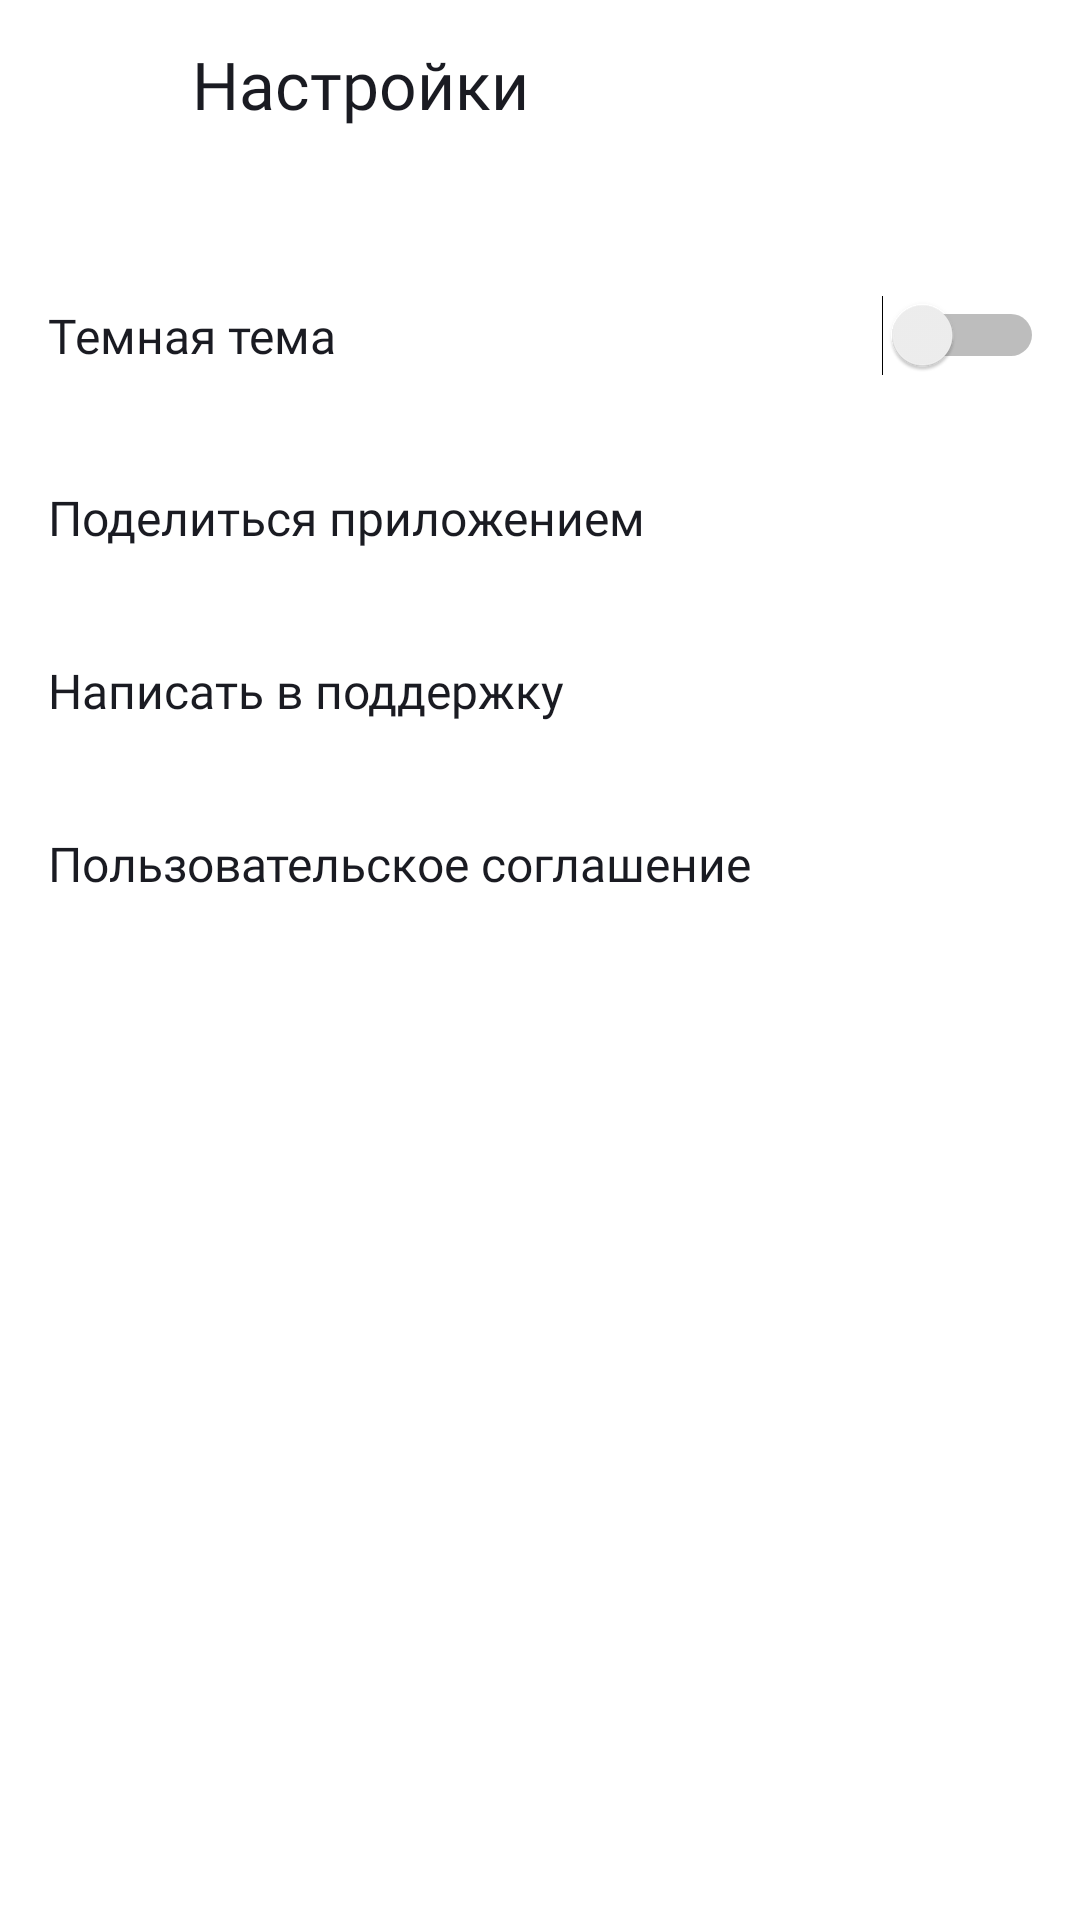

Reconstruct the res/layout file that produces this screen, plus the resources it refers to.
<!-- AndroidManifest.xml: application theme Theme.MaterialComponents.DayNight.NoActionBar -->
<!-- res/layout/activity_settings.xml -->
<?xml version="1.0" encoding="utf-8"?>
<LinearLayout xmlns:android="http://schemas.android.com/apk/res/android"
    xmlns:app="http://schemas.android.com/apk/res-auto"
    xmlns:tools="http://schemas.android.com/tools"
    style="@style/Settings"
    android:layout_width="match_parent"
    android:layout_height="match_parent"
    android:orientation="vertical"
    android:paddingEnd="@dimen/padding_end"
    tools:context=".ui.settings.activity.SettingsActivity">


    <LinearLayout
        android:layout_width="wrap_content"
        android:layout_height="@dimen/header_height"
        android:orientation="horizontal"
        android:paddingStart="@dimen/header_padding_start">


        <ImageView
            android:id="@+id/backImage"
            style="@style/HeaderBackIcon"
            android:layout_width="@dimen/header_back_icon_size"
            android:layout_height="match_parent"
            android:backgroundTint="@color/white"
            android:padding="@dimen/header_back_icon_padding" />

        <TextView
            style="@style/HeaderStyle"
            android:layout_width="208dp"
            android:layout_height="match_parent"
            android:fontFamily="@font/ys_display_medium"
            android:gravity="center_vertical"
            android:paddingStart="12dp"
            android:text="@string/setting_screen_title"
            android:textSize="@dimen/text_title_size" />


    </LinearLayout>

    <Switch
        android:id="@+id/darkThemeSwitch"
        style="@style/SettMenuItemStyle"
        android:layout_width="match_parent"
        android:layout_height="wrap_content"
        android:layout_marginTop="24dp"
        android:layout_marginEnd="0dp"
        android:paddingVertical="21dp"
        android:text="@string/setting_screen_dark_theme"
        android:textSize="@dimen/text_size" />

    <FrameLayout
        android:id="@+id/shareFrame"
        android:layout_width="match_parent"
        android:layout_height="wrap_content">

        <TextView
            style="@style/SettMenuItemStyle"
            android:layout_width="match_parent"
            android:layout_height="wrap_content"
            android:text="@string/setting_screen_share" />

        <ImageView
            android:layout_width="wrap_content"
            android:layout_height="match_parent"
            android:layout_gravity="end"
            android:src="@drawable/share" />

    </FrameLayout>

    <FrameLayout
        android:id="@+id/supportFrame"
        android:layout_width="match_parent"
        android:layout_height="wrap_content">

        <TextView
            style="@style/SettMenuItemStyle"
            android:layout_width="match_parent"
            android:layout_height="wrap_content"
            android:text="@string/setting_screen_support" />

        <ImageView
            android:layout_width="wrap_content"
            android:layout_height="match_parent"
            android:layout_gravity="end"
            android:src="@drawable/support" />

    </FrameLayout>

    <FrameLayout
        android:id="@+id/termsFrame"
        android:layout_width="match_parent"
        android:layout_height="wrap_content">

        <TextView
            style="@style/SettMenuItemStyle"
            android:layout_width="match_parent"
            android:layout_height="wrap_content"
            android:text="@string/setting_screen_terms" />

        <ImageView
            android:layout_width="wrap_content"
            android:layout_height="match_parent"
            android:layout_gravity="end"
            android:src="@drawable/arrow_f" />

    </FrameLayout>


</LinearLayout>
<!-- resources referenced by this layout -->
<resources>
  <color name="white">#FFFFFF</color>
  <dimen name="header_back_icon_padding">12dp</dimen>
  <dimen name="header_back_icon_size">48dp</dimen>
  <dimen name="header_height">56dp</dimen>
  <dimen name="header_padding_start">4dp</dimen>
  <dimen name="padding_end">12dp</dimen>
  <dimen name="text_size">16sp</dimen>
  <dimen name="text_title_size">22sp</dimen>
  <string name="setting_screen_dark_theme">Темная тема</string>
  <string name="setting_screen_share">Поделиться приложением</string>
  <string name="setting_screen_support">Написать в поддержку</string>
  <string name="setting_screen_terms">Пользовательское соглашение</string>
  <string name="setting_screen_title">Настройки</string>
  <style name="HeaderBackIcon">
          <item name="android:src">@drawable/light_mode</item>
      </style>
  <style name="HeaderStyle">
          <item name="android:textColor">@color/black</item>
          <item name="android:fontFamily">@font/ys_display_medium</item>
      </style>
  <style name="SettMenuItemStyle">
          <item name="android:paddingStart">@dimen/padding_start</item>
          <item name="android:paddingTop">@dimen/padding_top</item>
          <item name="android:paddingBottom">@dimen/padding_bottom</item>
          <item name="android:layout_gravity">start</item>
          <item name="android:layout_marginEnd">@dimen/text_margin_end</item>
          <item name="android:textColor">@color/black</item>
          <item name="android:textSize">@dimen/text_size</item>
          <item name="android:fontFamily">@font/ys_display_regular</item>
          <item name="android:checked">false</item>
      </style>
  <style name="Settings">
          <item name="android:background">@color/white</item>
      </style>
  <color name="black">#1A1B22</color>
  <dimen name="padding_start">16dp</dimen>
  <dimen name="padding_top">18dp</dimen>
  <dimen name="padding_bottom">18dp</dimen>
  <dimen name="text_margin_end">28dp</dimen>
</resources>
